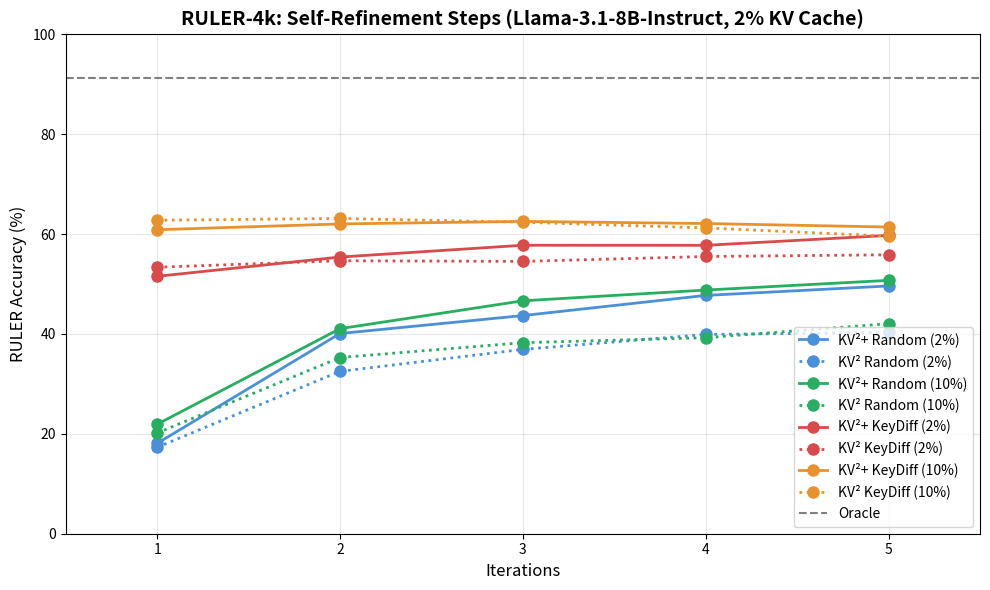

Reproduce this figure in Python.
#!/usr/bin/env python3
"""
Plot RULER accuracy vs number of self-refinement iterations (1–5).
Data from iterative_ruler.tex. Eight lines total:
  Random:  blue (2%), green (10%); KV²+ solid, KV² dotted
  KeyDiff: red  (2%), orange(10%); KV²+ solid, KV² dotted
Run: python plot_iterative_ruler.py
"""

import matplotlib.pyplot as plt

# =============================================================================
# DATA FROM iterative_ruler.tex
# =============================================================================
# X = iterations 1–5, Y = Avg. (RULER accuracy %)

ITERATIONS = [1, 2, 3, 4, 5]

# Random 2%: KV² and KV²+
KV2_RAND_2PCT = [17.3, 32.51, 36.91, 39.90, 40.30]
KV2_PLUS_RAND_2PCT = [18.09, 40.09, 43.68, 47.72, 49.61]

# Random 10%: KV² and KV²+
KV2_RAND_10PCT = [20.17, 35.28, 38.25, 39.25, 42.06]
KV2_PLUS_RAND_10PCT = [21.92, 41.06, 46.64, 48.79, 50.73]

# KeyDiff 2%: KV² and KV²+
KV2_KD_2PCT = [53.36, 54.66, 54.53, 55.51, 55.85]
KV2_PLUS_KD_2PCT = [51.54, 55.40, 57.76, 57.75, 59.73]

# KeyDiff 10%: KV² and KV²+
KV2_KD_10PCT = [62.77, 63.13, 62.37, 61.23, 59.59]
KV2_PLUS_KD_10PCT = [60.87, 62.03, 62.54, 62.11, 61.41]

FULL_SCORE = 95.61  # Full KV cache baseline (Llama-3.1-8B-Instruct)

# =============================================================================
# PLOT SETTINGS
# =============================================================================

FIGSIZE = (10, 6)
XLABEL = "Iterations"
YLABEL = "RULER Accuracy (%)"

COLOR_RAND_2PCT = "#4A90D9"
COLOR_RAND_10PCT = "#27AE60"
COLOR_KD_2PCT = "#D94A4A"
COLOR_KD_10PCT = "#E8922E"

# =============================================================================
# PLOTTING
# =============================================================================


def main():
    plt.figure(figsize=FIGSIZE)

    mk = dict(marker="o", markersize=8, linewidth=2)

    # Random 2% — blue
    plt.plot(ITERATIONS, KV2_PLUS_RAND_2PCT, label="KV²+ Random (2%)",
             color=COLOR_RAND_2PCT, linestyle="-", **mk)
    plt.plot(ITERATIONS, KV2_RAND_2PCT, label="KV² Random (2%)",
             color=COLOR_RAND_2PCT, linestyle=":", **mk)

    # Random 10% — green
    plt.plot(ITERATIONS, KV2_PLUS_RAND_10PCT, label="KV²+ Random (10%)",
             color=COLOR_RAND_10PCT, linestyle="-", **mk)
    plt.plot(ITERATIONS, KV2_RAND_10PCT, label="KV² Random (10%)",
             color=COLOR_RAND_10PCT, linestyle=":", **mk)

    # KeyDiff 2% — red
    plt.plot(ITERATIONS, KV2_PLUS_KD_2PCT, label="KV²+ KeyDiff (2%)",
             color=COLOR_KD_2PCT, linestyle="-", **mk)
    plt.plot(ITERATIONS, KV2_KD_2PCT, label="KV² KeyDiff (2%)",
             color=COLOR_KD_2PCT, linestyle=":", **mk)

    # KeyDiff 10% — orange
    plt.plot(ITERATIONS, KV2_PLUS_KD_10PCT, label="KV²+ KeyDiff (10%)",
             color=COLOR_KD_10PCT, linestyle="-", **mk)
    plt.plot(ITERATIONS, KV2_KD_10PCT, label="KV² KeyDiff (10%)",
             color=COLOR_KD_10PCT, linestyle=":", **mk)

    plt.axhline(y=91.22, color="gray", linestyle="--", linewidth=1.5, label="Oracle")

    plt.xlabel(XLABEL, fontsize=12)
    plt.ylabel(YLABEL, fontsize=12)
    plt.title(
        "RULER-4k: Self-Refinement Steps (Llama-3.1-8B-Instruct, 2% KV Cache)",
        fontsize=14,
        fontweight="bold",
    )
    plt.legend(loc="best", fontsize=10)
    plt.grid(True, alpha=0.3)
    plt.xlim(0.5, 5.5)
    plt.ylim(0, 100)
    plt.xticks(ITERATIONS)

    plt.tight_layout()
    plt.savefig("iterative_ruler.png", dpi=150, bbox_inches="tight")
    print("Saved plot to: iterative_ruler.png")
    plt.show()


if __name__ == "__main__":
    main()
